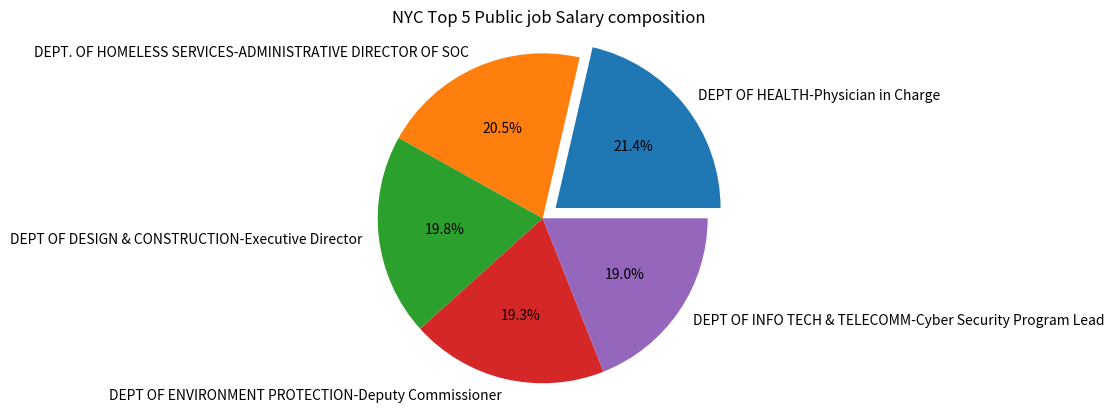

Write the Python code that produced this figure.
#!/usr/bin/env python2
# -*- coding: utf-8 -*-
"""
Created on Mon Feb 20 09:55:21 2017

@author: bowenwang
"""


import matplotlib.pyplot as plt

def pie1():
    labels = ('DEPT OF HEALTH-Physician in Charge','DEPT. OF HOMELESS SERVICES-ADMINISTRATIVE DIRECTOR OF SOC','DEPT OF DESIGN & CONSTRUCTION-Executive Director','DEPT OF ENVIRONMENT PROTECTION-Deputy Commissioner','DEPT OF INFO TECH & TELECOMM-Cyber Security Program Lead ')
    sizes  = [225363,215942,208298,203566,200000] #completely made-up numbers!
    explode = [0.1,0,0,0,0]

    figure1,ax1 = plt.subplots()
    ax1.pie(sizes,explode=explode,labels=labels,shadow=False, \
            autopct='%1.1f%%')
    ax1.axis('equal')
    plt.title("NYC Top 5 Public job Salary composition")
    plt.show()

    
pie1()